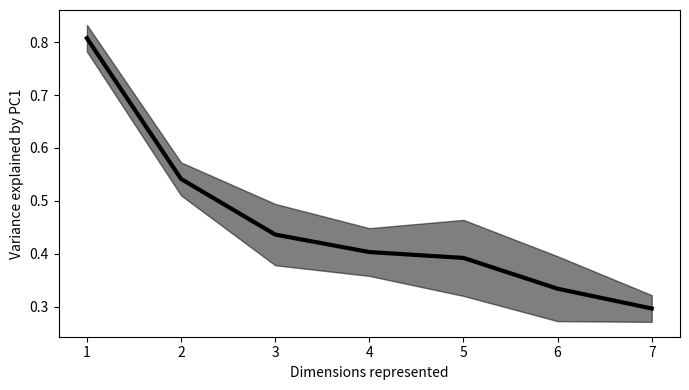

Generate this figure with matplotlib:
import numpy as np
import matplotlib.pyplot as plt

pc1var_values = np.array([[0.7721, 0.5290, 0.5826, 0.4893, 0.5143, 0.4893, 0.3508],
                          [0.8074, 0.5838, 0.3760, 0.4188, 0.2883, 0.3341, 0.2719],
                          [0.7861, 0.4677, 0.3867, 0.4192, 0.3168, 0.2570, 0.2703],
                          [0.8602, 0.5529, 0.4620, 0.3987, 0.4485, 0.2715, 0.3023],
                          [0.7823, 0.5344, 0.3786, 0.3960, 0.4758, 0.3499, 0.2631],
                          [0.8368, 0.5812, 0.4319, 0.2976, 0.3094, 0.3019, 0.3208]])

mean = np.mean(pc1var_values, axis=0)
std = np.std(pc1var_values, axis=0)
Zscore = 1.96 # Z value for 95% confidence interval
conf_int = Zscore * std / np.sqrt(pc1var_values.shape[0])

upper_bound = mean + conf_int
lower_bound = mean - conf_int

fig = plt.figure(figsize=(7, 4))
plt.plot(range(1,8), mean, 'k', lw=3)
plt.fill_between(range(1,8), upper_bound, lower_bound, color='k', alpha=.5)
plt.xlabel('Dimensions represented')
plt.ylabel('Variance explained by PC1')
plt.tight_layout()
plt.show()
